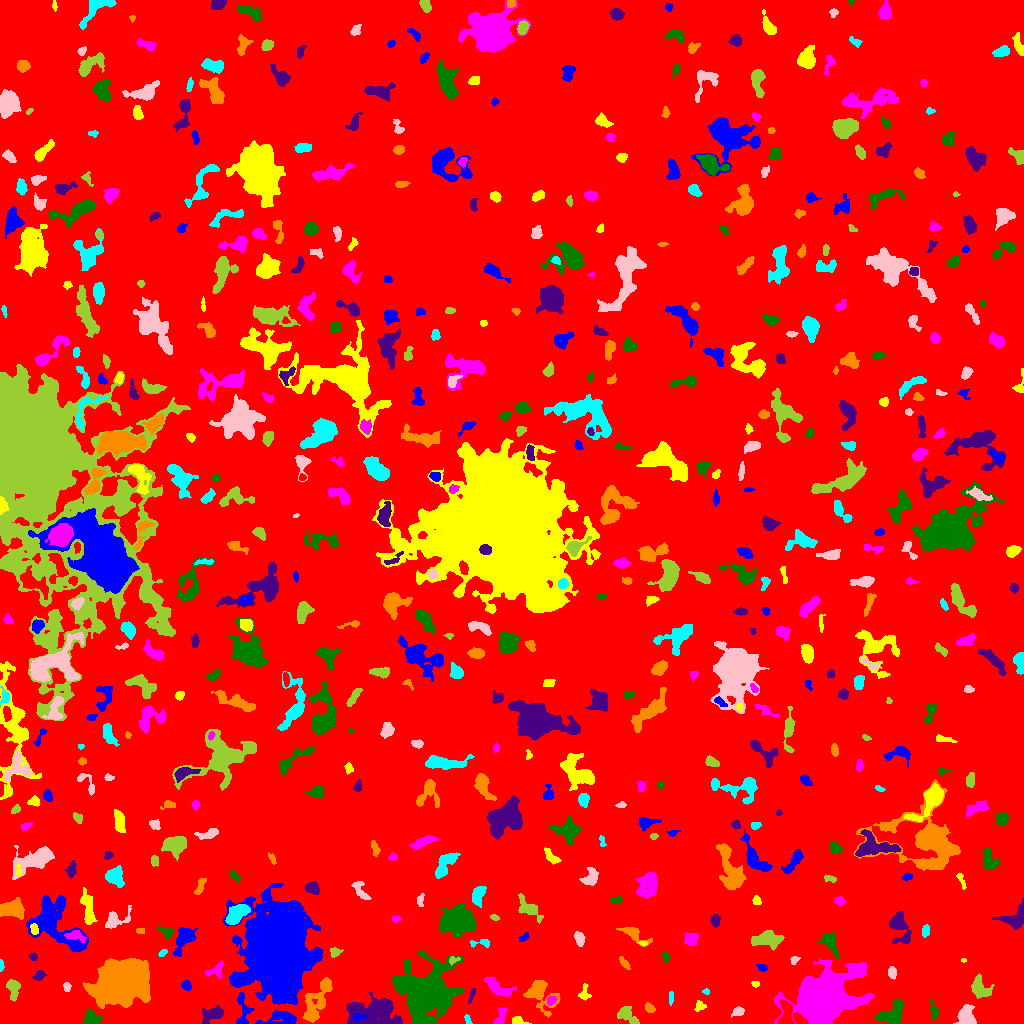

The table this chart was drawn from, first rows:
ID, X, Y, A, B, theta, total_flux, mu_max, mu_median, mu_mean, R_fwhm, R_e, R10, R90, x_start, x_end, y_start, y_end, area, greylevel
0, 516, 507.8, 300.9, 294.5, 0.5574, 2189899, 23.0, 2.0, 2.587, 5.441, 244.1, 94.87, 393.9, 0, 1023, 0, 1023, 846456, 2.587
1, 358.7, 6.571, 3.312, 1.65, 0.1394, 182.0, 5.0, 2.0, 2.022, 3.038, 2.821, 0.9772, 4.583, 353, 367, 2, 10, 90, 15.02
2, 517.7, 2.804, 3.753, 1.921, -0.195, 280.0, 6.0, 3.0, 2.917, 4.184, 3.09, 1.128, 4.82, 512, 531, 0, 7, 96, 9.917
3, 499.8, 5.696, 5.607, 2.139, 1.157, 414.0, 10.0, 2.0, 2.875, 2.646, 3.29, 1.128, 5.726, 493, 507, 0, 15, 144, 8.875
4, 90.67, 5.414, 3.571, 3.106, -1.007, 800.0, 9.0, 4.0, 3.96, 5.078, 4.029, 1.596, 6.383, 83, 102, 0, 15, 202, 10.96
5, 213, 9.526, 6.023, 3.059, 0.3431, 679.0, 7.0, 2.0, 2.582, 4.514, 4.853, 1.784, 7.838, 202, 223, 0, 18, 263, 8.582
6, 317.5, 22.54, 13.4, 4.486, 1.085, 2068, 9.0, 3.0, 3.385, 7.291, 7.674, 2.932, 12.13, 302, 332, 1, 46, 611, 9.385
7, 467.5, 3.709, 2.583, 1.245, -1.206, 86.0, 3.0, 1.5, 1.536, 2.985, 2.257, 0.7979, 3.523, 464, 472, 0, 9, 56, 8.536
8, 738.3, 11.88, 3.105, 2.077, 0.3242, 236.0, 4.0, 2.0, 2.291, 4.754, 3.192, 1.262, 4.886, 731, 744, 6, 17, 103, 9.291
9, 626.9, 8.414, 6.295, 3.604, -0.6923, 452.0, 5.0, 2.0, 1.915, 4.652, 4.514, 1.693, 7.378, 617, 639, 0, 17, 236, 8.915
10, 135, 8.766, 1.8, 1.204, 0.0568, 94.0, 6.0, 3.0, 2.686, 2.394, 1.784, 0.5642, 2.821, 131, 138, 6, 11, 35, 8.686
11, 280.1, 5.109, 9.731, 3.55, 0.1085, 1129, 7.0, 3.0, 3.33, 7.136, 5.863, 2.326, 8.974, 255, 296, 0, 13, 339, 10.33
12, 699.5, 17.39, 2.808, 2.475, 0.4576, 172.0, 3.0, 2.0, 1.87, 4.297, 3.038, 1.262, 4.687, 694, 706, 12, 23, 92, 7.87
13, 822, 24.81, 12.44, 9.453, 0.5154, 58977, 93.0, 8.0, 19.24, 12.07, 11.75, 4.618, 21.54, 774, 874, 0, 64, 3066, 25.24
14, 893.1, 8.955, 7.27, 4.961, 0.7692, 1563, 10.0, 4.0, 3.812, 6.652, 6.103, 2.326, 9.657, 874, 903, 0, 25, 410, 9.812
15, 374.2, 10.46, 14.07, 7.222, -0.04206, 5571, 16.0, 5.0, 5.5, 8.63, 10.12, 3.785, 15.67, 346, 402, 0, 31, 1013, 10.5
16, 649.6, 15.59, 2.449, 1.774, -0.7387, 273.0, 7.0, 3.0, 3.102, 3.385, 2.646, 0.9772, 4.222, 645, 655, 11, 21, 88, 11.1
17, 670.8, 25.78, 3.564, 1.216, 1.511, 144.0, 4.0, 2.0, 2.215, 4.107, 2.706, 1.128, 3.989, 669, 673, 18, 32, 65, 9.215
18, 966.6, 7.079, 5.131, 3.757, -1.407, 1281, 9.0, 5.0, 4.387, 6.933, 5.323, 2.111, 8.038, 953, 976, 0, 19, 292, 11.39
19, 13.17, 35.91, 4.872, 2.809, -1.472, 714.0, 10.0, 3.0, 3.449, 4.222, 3.989, 1.493, 6.747, 6, 20, 22, 44, 207, 9.449
20, 786.3, 7.753, 6.787, 3.286, 1.558, 1009, 10.0, 3.0, 3.71, 5.14, 4.787, 1.784, 7.939, 777, 794, 0, 24, 272, 12.71
21, 242.9, 13.09, 9.782, 3.454, -1.523, 913.0, 8.0, 3.0, 3.681, 6.257, 5.015, 1.954, 7.919, 236, 254, 0, 31, 248, 9.681
22, 584.3, 30.32, 4.334, 2.38, 1.516, 306.0, 6.0, 2.0, 2.571, 4.26, 3.385, 1.262, 5.262, 578, 591, 23, 40, 119, 8.571
23, 550.6, 22.8, 2.294, 1.613, 0.8768, 158.0, 6.0, 2.0, 1.951, 2.932, 2.326, 0.7979, 3.827, 547, 557, 18, 27, 81, 11.95
24, 934.0, 11.35, 3.914, 1.766, -1.411, 220.0, 5.0, 2.0, 1.849, 3.29, 2.877, 1.128, 4.652, 929, 938, 3, 24, 119, 9.849
25, 472.1, 29.15, 4.008, 1.132, 1.238, 100.0, 4.0, 1.0, 1.389, 2.821, 2.394, 0.7979, 4.068, 468, 475, 20, 35, 72, 9.389
26, 539.1, 30.61, 8.259, 5.739, -0.862, 1734, 11.0, 2.0, 3.393, 5.642, 5.971, 2.257, 10.56, 523, 560, 6, 43, 511, 9.393
27, 706.1, 32.03, 1.752, 1.327, -0.1798, 97.0, 6.0, 2.0, 2.425, 2.326, 1.784, 0.5642, 2.985, 702, 709, 29, 35, 40, 9.425
28, 66.68, 36.74, 2.006, 1.763, 1.464, 100.0, 3.0, 1.0, 1.471, 3.241, 2.326, 0.9772, 3.656, 63, 71, 32, 41, 68, 8.471
29, 979.8, 36.21, 6.054, 4.555, -1.068, 770.0, 6.0, 2.0, 2.541, 6.817, 5.642, 2.185, 8.593, 971, 994, 25, 50, 303, 8.541
30, 936.3, 38.31, 3.347, 1.651, -1.556, 487.0, 13.0, 4.0, 4.594, 2.877, 2.877, 0.9772, 4.787, 932, 940, 32, 47, 106, 10.59
31, 186, 37.77, 2.382, 1.995, -0.6231, 216.0, 5.0, 2.0, 2.348, 3.523, 2.706, 1.128, 4.37, 181, 191, 33, 43, 92, 9.348
32, 755.5, 39.56, 1.922, 1.257, 0.0, 72.0, 4.0, 1.0, 1.469, 2.646, 1.954, 0.5642, 3.192, 751, 759, 36, 42, 49, 9.469
33, 497.3, 36.41, 8.344, 3.119, -0.5187, 955.0, 8.0, 3.0, 3.121, 5.917, 5.499, 2.034, 8.649, 484, 517, 27, 47, 306, 9.121
34, 428, 31.7, 13.18, 12.27, 0.7271, 24286, 40.0, 6.0, 9.192, 9.885, 12.85, 4.583, 24.02, 392, 464, 0, 73, 2642, 14.19
35, 39.14, 48.14, 2.746, 2.106, 0.7672, 347.0, 7.0, 3.0, 3.436, 3.827, 2.985, 1.128, 4.754, 32, 46, 43, 53, 101, 9.436
36, 121.4, 43.06, 12.72, 8.717, 0.4263, 51610, 67.0, 16.0, 21.25, 13.61, 13, 5.078, 21.65, 83, 150, 15, 65, 2429, 26.25
37, 1.011, 58.1, 2.944, 1.01, -1.566, 188.0, 8.0, 4.0, 3.917, 2.877, 2.111, 0.7979, 3.241, 0, 4, 52, 64, 48, 9.917
38, 892.1, 51.01, 2.856, 2.039, -1.385, 307.0, 6.0, 3.0, 3.133, 4.406, 3.09, 1.262, 4.754, 888, 896, 44, 57, 98, 9.133
39, 452.9, 63.47, 2.596, 1.799, 0.2934, 158.0, 5.0, 2.0, 2.358, 2.985, 2.394, 0.9772, 3.827, 449, 460, 58, 67, 67, 13.36
40, 575.4, 59.86, 7.103, 5.012, 0.5232, 926.0, 6.0, 3.0, 3.343, 7.818, 5.499, 2.185, 8.463, 564, 590, 47, 68, 277, 8.343
41, 761.8, 55.73, 2.618, 1.581, -0.4293, 186.0, 6.0, 2.5, 2.657, 3.338, 2.459, 0.9772, 3.949, 756, 767, 52, 59, 70, 9.657
42, 963.6, 63.22, 1.129, 1.032, 0.1921, 49.0, 5.0, 2.0, 2.042, 1.596, 1.382, 0.0, 2.257, 961, 966, 61, 65, 24, 9.042
43, 215.7, 52.78, 5.397, 3.224, 0.5452, 371.0, 4.0, 2.0, 2.276, 6.408, 4.222, 1.693, 6.308, 205, 223, 45, 63, 163, 8.276
44, 665.9, 66.72, 2.364, 1.704, -1.392, 157.0, 5.0, 2.0, 2.275, 2.764, 2.394, 0.9772, 4.029, 662, 670, 61, 71, 69, 8.275
45, 33.32, 66.34, 1.827, 1.714, -0.9267, 215.0, 8.0, 3.0, 3.644, 2.821, 2.185, 0.7979, 3.613, 29, 37, 63, 71, 59, 9.644
46, 624.2, 60.34, 3.597, 1.5, -0.9003, 201.0, 5.0, 2.0, 2.233, 3.241, 2.932, 1.128, 4.618, 619, 630, 54, 67, 90, 8.233
47, 163.3, 71.04, 2.249, 1.199, 0.5102, 76.0, 3.0, 1.0, 1.357, 2.877, 2.111, 0.7979, 3.29, 158, 167, 67, 74, 56, 9.357
48, 794.3, 63.23, 2.384, 1.821, 0.7885, 133.0, 5.0, 2.0, 2.078, 2.646, 2.523, 0.9772, 3.909, 790, 800, 59, 67, 64, 8.078
49, 335.1, 71.44, 2.852, 2.19, 0.3095, 221.0, 5.0, 2.0, 2.351, 3.568, 3.038, 1.128, 4.72, 330, 343, 66, 76, 94, 9.351
50, 539.5, 70.71, 2.833, 2.091, 0.3523, 339.0, 6.0, 4.0, 3.767, 4.687, 3.192, 1.262, 4.754, 533, 546, 66, 75, 90, 8.767
51, 183.9, 84.83, 7.047, 3.772, 1.005, 1166, 9.0, 3.0, 3.239, 5.293, 5.614, 2.185, 9.062, 173, 197, 67, 96, 360, 9.239
52, 643.1, 80.33, 2.124, 0.8818, -0.05354, 95.0, 7.0, 2.0, 2.5, 1.784, 1.596, 0.5642, 2.821, 638, 647, 78, 82, 38, 11.5
53, 691.1, 84.22, 3.039, 2.929, 0.07605, 578.0, 9.0, 3.0, 3.482, 4.068, 3.656, 1.382, 6.103, 684, 698, 78, 91, 166, 9.482
54, 830.6, 80.71, 6.341, 2.968, -1.116, 794.0, 9.0, 3.0, 3.042, 4.146, 4.951, 1.784, 7.695, 817, 839, 65, 91, 261, 10.04
55, 899.4, 97.13, 7.853, 4.168, -1.234, 1279, 9.0, 2.0, 3.197, 5.528, 5.47, 2.111, 9.458, 889, 911, 80, 112, 400, 9.197
56, 633.1, 89.94, 7.738, 2.79, -0.5206, 576.0, 7.0, 2.0, 2.504, 4.184, 4.334, 1.693, 7.269, 616, 652, 77, 96, 230, 8.504
57, 481.4, 80.15, 5.96, 1.793, -0.04637, 222.0, 5.0, 2.0, 2.056, 3.385, 3.192, 1.262, 5.14, 470, 489, 76, 84, 108, 8.056
58, 579.3, 84.67, 3.55, 2.061, -1.269, 476.0, 8.0, 4.0, 3.634, 4.583, 3.432, 1.382, 5.412, 574, 585, 77, 92, 131, 9.634
59, 766.8, 83.98, 7.637, 3.541, 0.06247, 1626, 8.0, 4.5, 4.148, 8.885, 6.333, 2.523, 9.424, 751, 784, 73, 93, 392, 10.15
... 567 more rows
